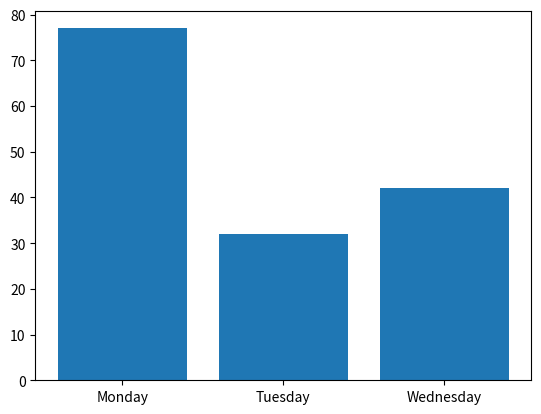

This chart was generated by the following Python code:
#!/usr/bin/env python3
# -*- coding: utf-8 -*-
"""
Created on Wed Feb 12 18:15:55 2020

[redacted]
"""

from matplotlib import pyplot as plt
DayOfWeekOfCall = [1,2,3]
DispatchesOnThisWeekday = [77, 32, 42]

LABELS = ["Monday", "Tuesday", "Wednesday"]

plt.bar(DayOfWeekOfCall, DispatchesOnThisWeekday, align='center')
plt.xticks(DayOfWeekOfCall, LABELS)
plt.show()